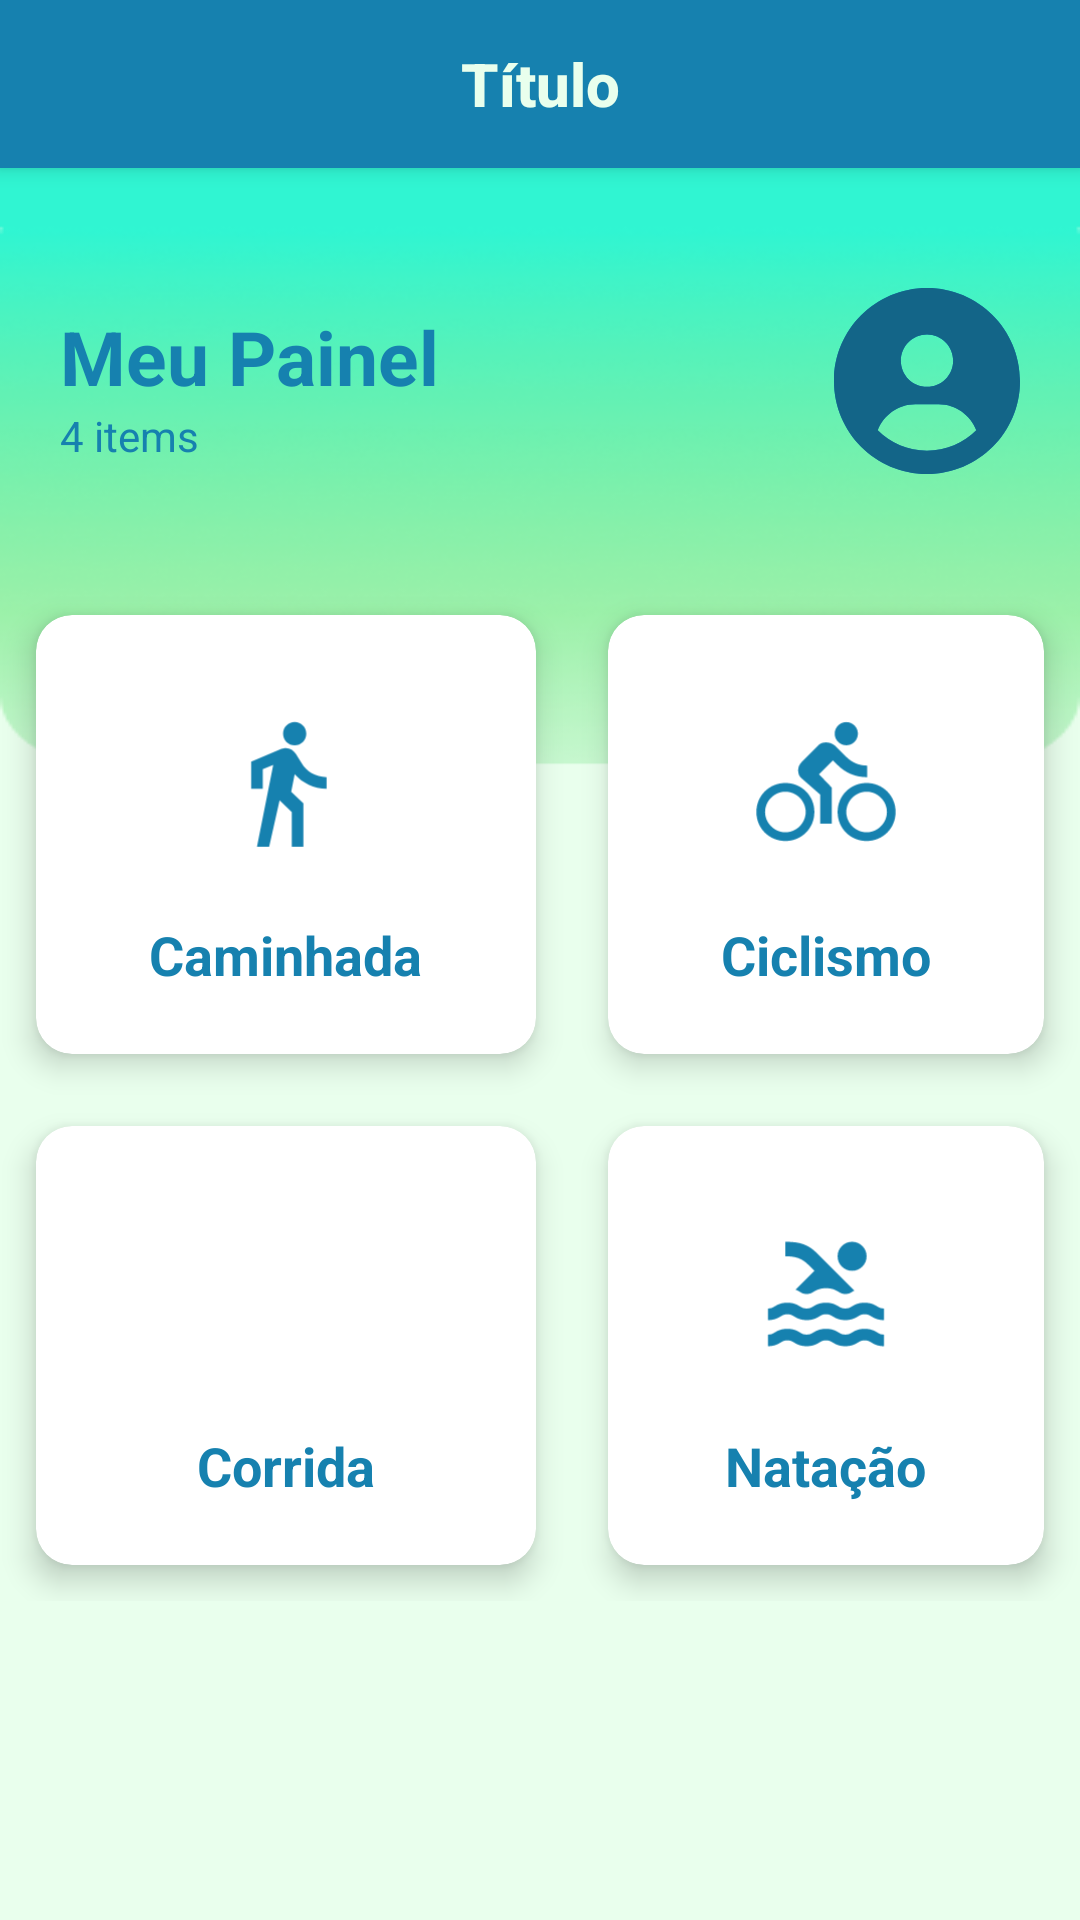

Layout XML and referenced resources for this Android screen:
<!-- AndroidManifest.xml: application theme Theme.IFitness -->
<!-- res/layout/activity_main.xml -->
<?xml version="1.0" encoding="utf-8"?>
<androidx.drawerlayout.widget.DrawerLayout xmlns:android="http://schemas.android.com/apk/res/android"
    xmlns:app="http://schemas.android.com/apk/res-auto"
    xmlns:tools="http://schemas.android.com/tools"
    android:id="@+id/nav_drawer_layout"
    android:layout_width="match_parent"
    android:layout_height="match_parent"
    android:fitsSystemWindows="true">

    <androidx.coordinatorlayout.widget.CoordinatorLayout
        android:layout_width="match_parent"
        android:layout_height="match_parent">

        <com.google.android.material.appbar.AppBarLayout
            android:layout_width="match_parent"
            android:layout_height="wrap_content">

            <include
                layout="@layout/menu_toolbar_layout"
                android:layout_width="match_parent"
                android:layout_height="?attr/actionBarSize" />

        </com.google.android.material.appbar.AppBarLayout>

        <androidx.core.widget.NestedScrollView
            android:layout_width="match_parent"
            android:layout_height="match_parent"
            android:background="@drawable/background"
            app:layout_behavior="@string/appbar_scrolling_view_behavior">

            <LinearLayout
                android:layout_width="match_parent"
                android:layout_height="match_parent"
                tools:context=".MainActivity"
                android:orientation="vertical">

                <RelativeLayout
                    android:layout_width="match_parent"
                    android:layout_height="wrap_content"
                    android:layout_marginLeft="20dp"
                    android:layout_marginTop="40dp"
                    android:layout_marginRight="20dp">

                    <TextView
                        android:id="@+id/txt_dashboard"
                        android:layout_width="wrap_content"
                        android:layout_height="wrap_content"
                        android:layout_marginTop="6dp"
                        android:text="Meu Painel"
                        android:textColor="@color/colorPrimary"
                        android:textSize="25sp"
                        android:textStyle="bold"></TextView>

                    <TextView
                        android:layout_width="wrap_content"
                        android:layout_height="wrap_content"
                        android:layout_below="@id/txt_dashboard"
                        android:text="4 items"
                        android:textColor="@color/colorPrimary"
                        android:textSize="14sp"></TextView>

                    <ImageView
                        android:layout_width="62dp"
                        android:layout_height="62dp"
                        android:layout_alignParentRight="true"
                        android:src="@drawable/profile_icon" />

                </RelativeLayout>

                <GridLayout
                    android:layout_width="match_parent"
                    android:layout_height="wrap_content"
                    android:alignmentMode="alignMargins"
                    android:layout_marginTop="35dp"
                    android:columnCount="2"
                    android:columnOrderPreserved="false"
                    android:rowCount="3">

                    <androidx.cardview.widget.CardView
                        android:layout_width="wrap_content"
                        android:layout_height="wrap_content"
                        android:layout_rowWeight="1"
                        android:layout_columnWeight="1"
                        android:layout_margin="12dp"
                        app:cardCornerRadius="12dp"
                        app:cardElevation="6dp">

                        <LinearLayout
                            android:id="@+id/ll_caminhada_item"
                            android:layout_width="match_parent"
                            android:layout_height="match_parent"
                            android:gravity="center"
                            android:orientation="vertical"
                            android:padding="16dp">

                            <ImageView
                                android:layout_width="80dp"
                                android:layout_height="80dp"
                                android:src="@drawable/ic_caminhada" />

                            <TextView
                                android:layout_width="wrap_content"
                                android:layout_height="wrap_content"
                                android:layout_marginTop="12dp"
                                android:text="Caminhada"
                                android:textColor="@color/colorPrimary"
                                android:textStyle="bold"
                                android:layout_margin="5dp"
                                android:textSize="18sp" />

                        </LinearLayout>

                    </androidx.cardview.widget.CardView>

                    <androidx.cardview.widget.CardView
                        android:layout_width="wrap_content"
                        android:layout_height="wrap_content"
                        android:layout_rowWeight="1"
                        android:layout_columnWeight="1"
                        android:layout_margin="12dp"
                        app:cardCornerRadius="12dp"
                        app:cardElevation="6dp">

                        <LinearLayout
                            android:id="@+id/ll_ciclismo_item"
                            android:layout_width="match_parent"
                            android:layout_height="match_parent"
                            android:gravity="center"
                            android:orientation="vertical"
                            android:padding="16dp">

                            <ImageView
                                android:layout_width="80dp"
                                android:layout_height="80dp"
                                android:src="@drawable/ic_ciclismo" />

                            <TextView
                                android:layout_width="wrap_content"
                                android:layout_height="wrap_content"
                                android:layout_marginTop="12dp"
                                android:text="Ciclismo"
                                android:textColor="@color/colorPrimary"
                                android:textStyle="bold"
                                android:layout_margin="5dp"
                                android:textSize="18sp" />

                        </LinearLayout>

                    </androidx.cardview.widget.CardView>

                    <androidx.cardview.widget.CardView
                        android:layout_width="wrap_content"
                        android:layout_height="wrap_content"
                        android:layout_rowWeight="1"
                        android:layout_columnWeight="1"
                        android:layout_margin="12dp"
                        app:cardCornerRadius="12dp"
                        app:cardElevation="6dp">

                        <LinearLayout
                            android:id="@+id/ll_corrida_item"
                            android:layout_width="match_parent"
                            android:layout_height="match_parent"
                            android:gravity="center"
                            android:orientation="vertical"
                            android:padding="16dp">

                            <ImageView
                                android:layout_width="80dp"
                                android:layout_height="80dp"
                                android:src="@drawable/ic_corrida" />

                            <TextView
                                android:layout_width="wrap_content"
                                android:layout_height="wrap_content"
                                android:layout_marginTop="12dp"
                                android:text="Corrida"
                                android:textColor="@color/colorPrimary"
                                android:textStyle="bold"
                                android:layout_margin="5dp"
                                android:textSize="18sp" />

                        </LinearLayout>

                    </androidx.cardview.widget.CardView>

                    <androidx.cardview.widget.CardView
                        android:layout_width="wrap_content"
                        android:layout_height="wrap_content"
                        android:layout_rowWeight="1"
                        android:layout_columnWeight="1"
                        android:layout_margin="12dp"
                        app:cardCornerRadius="12dp"
                        app:cardElevation="6dp">

                        <LinearLayout
                            android:id="@+id/ll_natacao_item"
                            android:layout_width="match_parent"
                            android:layout_height="match_parent"
                            android:gravity="center"
                            android:orientation="vertical"
                            android:padding="16dp">

                            <ImageView
                                android:layout_width="80dp"
                                android:layout_height="80dp"
                                android:src="@drawable/ic_natacao" />

                            <TextView
                                android:layout_width="wrap_content"
                                android:layout_height="wrap_content"
                                android:layout_marginTop="12dp"
                                android:text="Natação"
                                android:textColor="@color/colorPrimary"
                                android:textStyle="bold"
                                android:layout_margin="5dp"
                                android:textSize="18sp" />

                        </LinearLayout>
                    </androidx.cardview.widget.CardView>

                </GridLayout>
            </LinearLayout>
        </androidx.core.widget.NestedScrollView>
    </androidx.coordinatorlayout.widget.CoordinatorLayout>

    <include layout="@layout/menu_navigation_view" />

</androidx.drawerlayout.widget.DrawerLayout>
<!-- res/layout/menu_toolbar_layout.xml (included above) -->
<?xml version="1.0" encoding="utf-8"?>
<androidx.appcompat.widget.Toolbar xmlns:android="http://schemas.android.com/apk/res/android"
    android:layout_width="match_parent"
    android:layout_height="match_parent"
    android:background="@color/colorPrimary"
    android:id="@+id/toolbar">

    <TextView
        android:layout_width="wrap_content"
        android:layout_height="wrap_content"
        android:id="@+id/toolbar_titulo"
        android:text="Título"
        android:layout_gravity="center"
        android:textColor="@color/whiteSecondary"
        android:textStyle="bold"
        android:textAppearance="@android:style/TextAppearance.DeviceDefault.Widget.ActionBar.Title"/>


</androidx.appcompat.widget.Toolbar>
<!-- res/layout/menu_navigation_view.xml (included above) -->
<?xml version="1.0" encoding="utf-8"?>
<com.google.android.material.navigation.NavigationView
    xmlns:android="http://schemas.android.com/apk/res/android"
    xmlns:app="http://schemas.android.com/apk/res-auto"
    android:layout_width="wrap_content"
    android:layout_height="match_parent"
    android:id="@+id/nav_view"
    android:layout_gravity="start"
    android:background="@drawable/background_menu"
    app:headerLayout="@layout/menu_header_layout"
    app:menu="@menu/menu_drawer"
    app:itemTextColor="@color/colorSecondary"
    app:itemIconTint="@color/colorSecondary"
    android:fitsSystemWindows="false">

</com.google.android.material.navigation.NavigationView>
<!-- res/layout/menu_header_layout.xml (included above) -->
<?xml version="1.0" encoding="utf-8"?>
<LinearLayout
    xmlns:android="http://schemas.android.com/apk/res/android"
    android:layout_width="match_parent"
    android:layout_height="wrap_content"
    android:orientation="horizontal"
    android:background="@drawable/shape"
    android:padding="16dp"
    android:gravity="center_vertical">

    <ImageView
        android:layout_width="80dp"
        android:layout_height="80dp"
        android:id="@+id/header_profile_icon"
        android:src="@drawable/profile_icon" />

    <TextView
        android:layout_width="wrap_content"
        android:layout_height="wrap_content"
        android:id="@+id/header_profile_name"
        android:text="@string/menu_header_layout_entrar"
        android:textColor="@color/whiteSecondary"
        android:textAppearance="@style/TextAppearance.AppCompat.Large"
        android:layout_marginLeft="16dp" />

</LinearLayout>
<!-- resources referenced by this layout -->
<resources>
  <color name="colorPrimary">#1681AF</color>
  <color name="colorSecondary">#136588</color>
  <color name="whiteSecondary">#E9FFED</color>
  <!-- drawable ic_caminhada (drawable) -->
  <vector xmlns:android="http://schemas.android.com/apk/res/android"
      android:width="108dp"
      android:height="108dp"
      android:viewportWidth="108"
      android:viewportHeight="108"
      android:tint="@color/colorPrimary"
      android:autoMirrored="true">
    <group android:scaleX="2.61"
        android:scaleY="2.61"
        android:translateX="22.68"
        android:translateY="22.68">
      <path
          android:fillColor="@android:color/white"
          android:pathData="M13.5,5.5c1.1,0 2,-0.9 2,-2s-0.9,-2 -2,-2 -2,0.9 -2,2 0.9,2 2,2zM9.8,8.9L7,23h2.1l1.8,-8 2.1,2v6h2v-7.5l-2.1,-2 0.6,-3C14.8,12 16.8,13 19,13v-2c-1.9,0 -3.5,-1 -4.3,-2.4l-1,-1.6c-0.4,-0.6 -1,-1 -1.7,-1 -0.3,0 -0.5,0.1 -0.8,0.1L6,8.3V13h2V9.6l1.8,-0.7"/>
    </group>
  </vector>
  <!-- drawable profile_icon (drawable-v24) -->
  <vector xmlns:android="http://schemas.android.com/apk/res/android"
      android:width="512dp"
      android:height="512dp"
      android:viewportWidth="512"
      android:viewportHeight="512">
    <path
        android:fillColor="@color/colorPrimary"
        android:pathData="M256,0C114.6,0 0,114.6 0,256s114.6,256 256,256s256,-114.6 256,-256S397.4,0 256,0zM256,128c39.77,0 72,32.24 72,72S295.8,272 256,272c-39.76,0 -72,-32.24 -72,-72S216.2,128 256,128zM256,448c-52.93,0 -100.9,-21.53 -135.7,-56.29C136.5,349.9 176.5,320 224,320h64c47.54,0 87.54,29.88 103.7,71.71C356.9,426.5 308.9,448 256,448z"/>
    <path
        android:fillColor="@color/colorSecondary"
        android:pathData="M256,0C114.6,0 0,114.6 0,256s114.6,256 256,256s256,-114.6 256,-256S397.4,0 256,0zM256,128c39.77,0 72,32.24 72,72S295.8,272 256,272c-39.76,0 -72,-32.24 -72,-72S216.2,128 256,128zM256,448c-52.93,0 -100.9,-21.53 -135.7,-56.29C136.5,349.9 176.5,320 224,320h64c47.54,0 87.54,29.88 103.7,71.71C356.9,426.5 308.9,448 256,448z"/>
  </vector>
  <!-- drawable shape (drawable) -->
  <shape
      xmlns:android="http://schemas.android.com/apk/res/android"
      android:shape="rectangle"   >
  
      <solid
          android:color="@color/colorPrimary" >
      </solid>
  
      <stroke
          android:width="2dp"
          android:color="@color/colorPrimary" >
      </stroke>
  
      <padding
          android:left="5dp"
          android:top="5dp"
          android:right="5dp"
          android:bottom="5dp"    >
      </padding>
  
      <corners
          android:bottomLeftRadius="10dp"
          android:bottomRightRadius="10dp">
      </corners>
  
  </shape>
  <string name="menu_header_layout_entrar"><u>Entrar</u></string>
  <style name="Theme.IFitness" parent="Theme.MaterialComponents.Light.NoActionBar">
          
          <item name="colorPrimary">@color/colorPrimary</item>
          <item name="colorSecondary">@color/colorSecondary</item>
          <item name="colorOnPrimary">@color/white</item>
          
          <item name="colorOnSecondary">@color/black</item>
          
          <item name="android:statusBarColor" tools:targetApi="l">?attr/colorPrimaryVariant</item>
          
      </style>
  <color name="white">#FFFFFFFF</color>
  <color name="black">#FF000000</color>
</resources>
